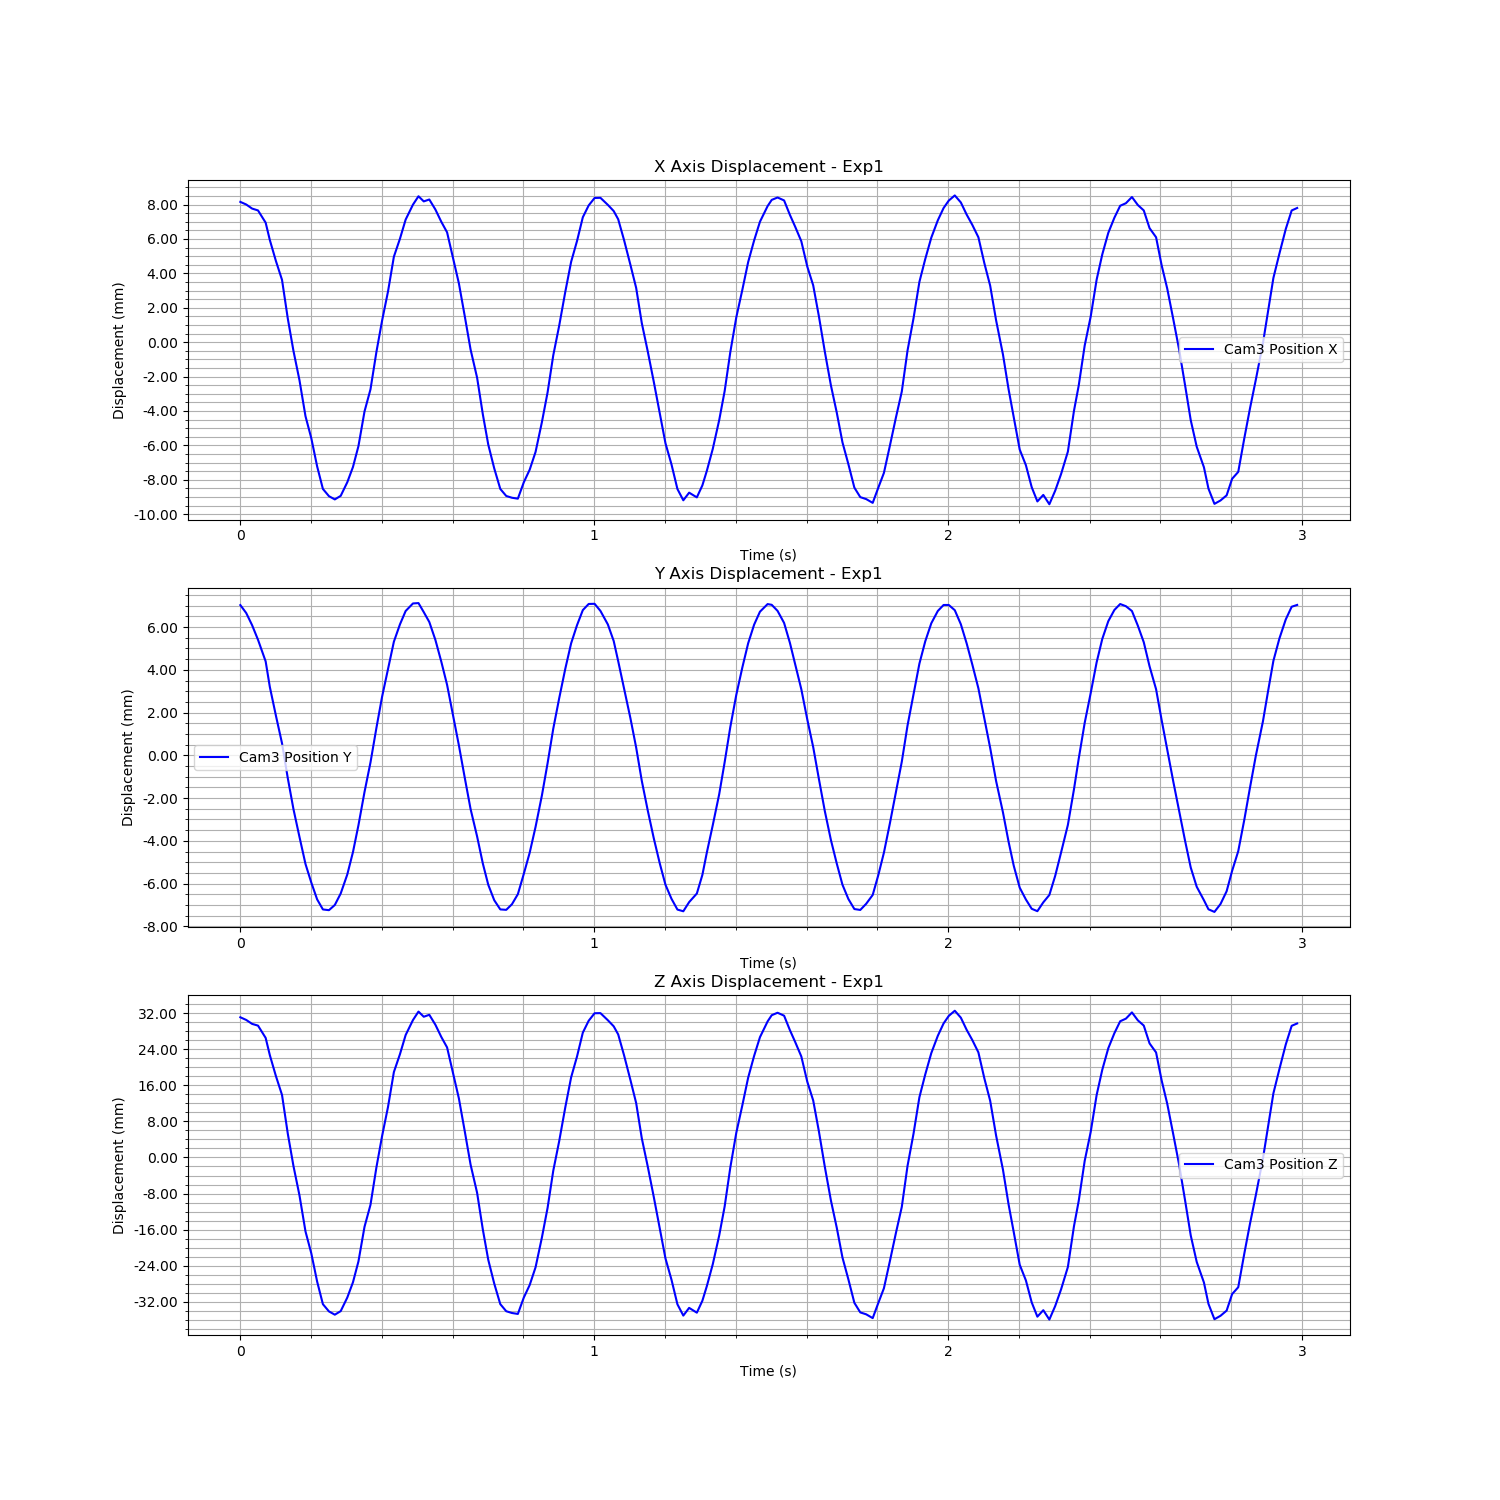

The data file committed next to this chart (first rows):
Time (s), Cam3 Fiducial ID, Cam3 Position X, Cam3 Position Y, Cam3 Position Z, Cam3 Rotation X, Cam3 Rotation Y, Cam3 Rotation Z, Cam3 Rotation W
1726275426, 0, 0.01028, 0.008107, 0.03918, 0.02652, 0.05377, -0.005181, 0.9982
1726275426, 0, 0.01013, 0.007734, 0.03859, 0.03097, 0.05563, -0.00612, 0.998
1726275426, 0, 0.00989, 0.007166, 0.03772, 0.02835, 0.05457, -0.005984, 0.9981
1726275426, 0, 0.009782, 0.006484, 0.03733, 0.02538, 0.05698, -0.005505, 0.998
1726275426, 0, 0.00907, 0.005471, 0.03461, 0.02626, 0.05431, -0.005632, 0.9982
1726275426, 0, 0.008064, 0.004281, 0.0308, 0.02225, 0.04842, -0.004704, 0.9986
1726275426, 0, 0.006848, 0.00294, 0.02617, 0.01395, 0.04308, -0.003217, 0.999
1726275426, 0, 0.005747, 0.001643, 0.02197, 0.01194, 0.03822, -0.002866, 0.9992
1726275426, 0, 0.003499, 1.0376669480379906e-05, 0.01338, 0.007711, 0.02541, -0.001697, 0.9996
1726275426, 0, 0.00162, -0.001436, 0.006218, 0.002716, 0.01478, -0.0008124, 0.9999
1726275426, 0, -8.386245549395075e-05, -0.002737, -0.0002896, 0.001155, 0.007169, -0.0004361, 1
1726275426, 0, -0.002184, -0.004007, -0.008308, -0.001607, -0.003492, 0.0003159, 1
1726275426, 0, -0.003455, -0.004872, -0.01314, -0.005954, -0.009916, 0.001178, 0.9999
1726275426, 0, -0.005099, -0.005661, -0.01942, -0.004544, -0.01771, 0.001108, 0.9998
1726275426, 0, -0.00641, -0.006132, -0.02443, -0.005903, -0.02437, 0.00124, 0.9997
1726275426, 0, -0.00683, -0.006166, -0.02604, -0.009536, -0.02677, 0.002486, 0.9996
1726275426, 0, -0.007019, -0.005923, -0.02676, -0.007089, -0.02868, 0.001869, 0.9996
1726275427, 0, -0.006811, -0.005385, -0.02597, -0.008325, -0.02898, 0.002009, 0.9995
1726275427, 0, -0.006022, -0.004498, -0.02297, -0.008039, -0.027, 0.001839, 0.9996
1726275427, 0, -0.005134, -0.003448, -0.01957, -0.008732, -0.02515, 0.001896, 0.9996
1726275427, 0, -0.003921, -0.002193, -0.01495, -0.007642, -0.02203, 0.001679, 0.9997
1726275427, 0, -0.001902, -0.0006346, -0.007267, -0.008273, -0.01346, 0.001715, 0.9999
1726275427, 0, -0.0006176, 0.000747, -0.002393, -0.0009299, -0.009154, 0.0002498, 1
1726275427, 0, 0.00155, 0.002357, 0.005887, -0.003465, 3.4562107290353047e-05, 0.000707, 1
1726275427, 0, 0.003363, 0.003809, 0.0128, 0.0009668, 0.008208, -0.0003154, 1
1726275427, 0, 0.005063, 0.005115, 0.01928, 0.003806, 0.01599, -0.001027, 0.9999
1726275427, 0, 0.007092, 0.006395, 0.02704, 0.006542, 0.02717, -0.001917, 0.9996
1726275427, 0, 0.008136, 0.007204, 0.031, 0.01256, 0.03498, -0.002436, 0.9993
1726275427, 0, 0.00925, 0.00783, 0.03525, 0.01801, 0.04366, -0.003446, 0.9989
1726275427, 0, 0.01012, 0.008183, 0.03856, 0.02042, 0.05109, -0.003905, 0.9985
1726275427, 0, 0.01061, 0.0082, 0.04045, 0.02275, 0.05602, -0.00459, 0.9982
1726275427, 0, 0.01031, 0.007778, 0.0393, 0.02937, 0.0563, -0.005569, 0.998
1726275427, 0, 0.01042, 0.007314, 0.03973, 0.02877, 0.06084, -0.005861, 0.9977
1726275427, 0, 0.009838, 0.00648, 0.03753, 0.02908, 0.0576, -0.00616, 0.9979
1726275427, 0, 0.009121, 0.005458, 0.03481, 0.02614, 0.05557, -0.005258, 0.9981
1726275427, 0, 0.00851, 0.004378, 0.0325, 0.02142, 0.05372, -0.004701, 0.9983
1726275427, 0, 0.007036, 0.002972, 0.02687, 0.01581, 0.04513, -0.00368, 0.9988
1726275427, 0, 0.005536, 0.00154, 0.02117, 0.008925, 0.03675, -0.002233, 0.9993
1726275427, 0, 0.003636, 3.097319585167599e-05, 0.01391, 0.008416, 0.0262, -0.002276, 0.9996
1726275427, 0, 0.0017, -0.001432, 0.006523, 0.003671, 0.01569, -0.001338, 0.9999
1726275427, 0, 6.107164812094382e-05, -0.002714, 0.0002798, 0.001221, 0.007442, -0.0004316, 1
1726275427, 0, -0.002082, -0.003988, -0.007909, -0.001453, -0.003013, 3.897983317213882e-05, 1
1726275427, 0, -0.003835, -0.004979, -0.01461, -0.0005688, -0.01154, -0.0001096, 0.9999
1726275427, 0, -0.005212, -0.005699, -0.01986, -0.00408, -0.01801, 0.0008756, 0.9998
1726275427, 0, -0.006409, -0.00613, -0.02442, -0.007036, -0.0244, 0.001508, 0.9997
1726275427, 0, -0.006818, -0.00615, -0.02599, -0.007363, -0.0267, 0.001771, 0.9996
1726275427, 0, -0.006921, -0.005888, -0.02639, -0.01019, -0.0285, 0.002553, 0.9995
1726275427, 0, -0.006975, -0.005417, -0.0266, -0.007023, -0.02993, 0.001686, 0.9995
1726275427, 0, -0.006026, -0.00447, -0.02298, -0.009233, -0.02748, 0.002174, 0.9996
1726275427, 0, -0.00529, -0.003478, -0.02018, -0.006278, -0.02593, 0.001454, 0.9996
1726275427, 0, -0.004256, -0.002268, -0.01625, -0.005885, -0.02372, 0.001113, 0.9997
1726275427, 0, -0.002521, -0.0007951, -0.00963, -0.004863, -0.01728, 0.001054, 0.9998
1726275427, 0, -0.0007957, 0.0007094, -0.003068, -0.003427, -0.01031, 0.0007651, 0.9999
1726275427, 0, 0.001359, 0.002325, 0.005158, -7.96405106683859e-06, -0.0009143, -5.889871107935817e-06, 1
1726275427, 0, 0.00308, 0.003747, 0.01171, 0.001426, 0.00635, -0.0002757, 1
1726275427, 0, 0.005054, 0.005131, 0.01923, 0.003041, 0.01717, -0.0005109, 0.9998
1726275427, 0, 0.006792, 0.006317, 0.02586, 0.007844, 0.02556, -0.001784, 0.9996
1726275427, 0, 0.008004, 0.007165, 0.03049, 0.01427, 0.03329, -0.003137, 0.9993
1726275427, 0, 0.009387, 0.007872, 0.03578, 0.01495, 0.0443, -0.003201, 0.9989
1726275427, 0, 0.01007, 0.00816, 0.03842, 0.02284, 0.04952, -0.004995, 0.9985
... 120 more rows
